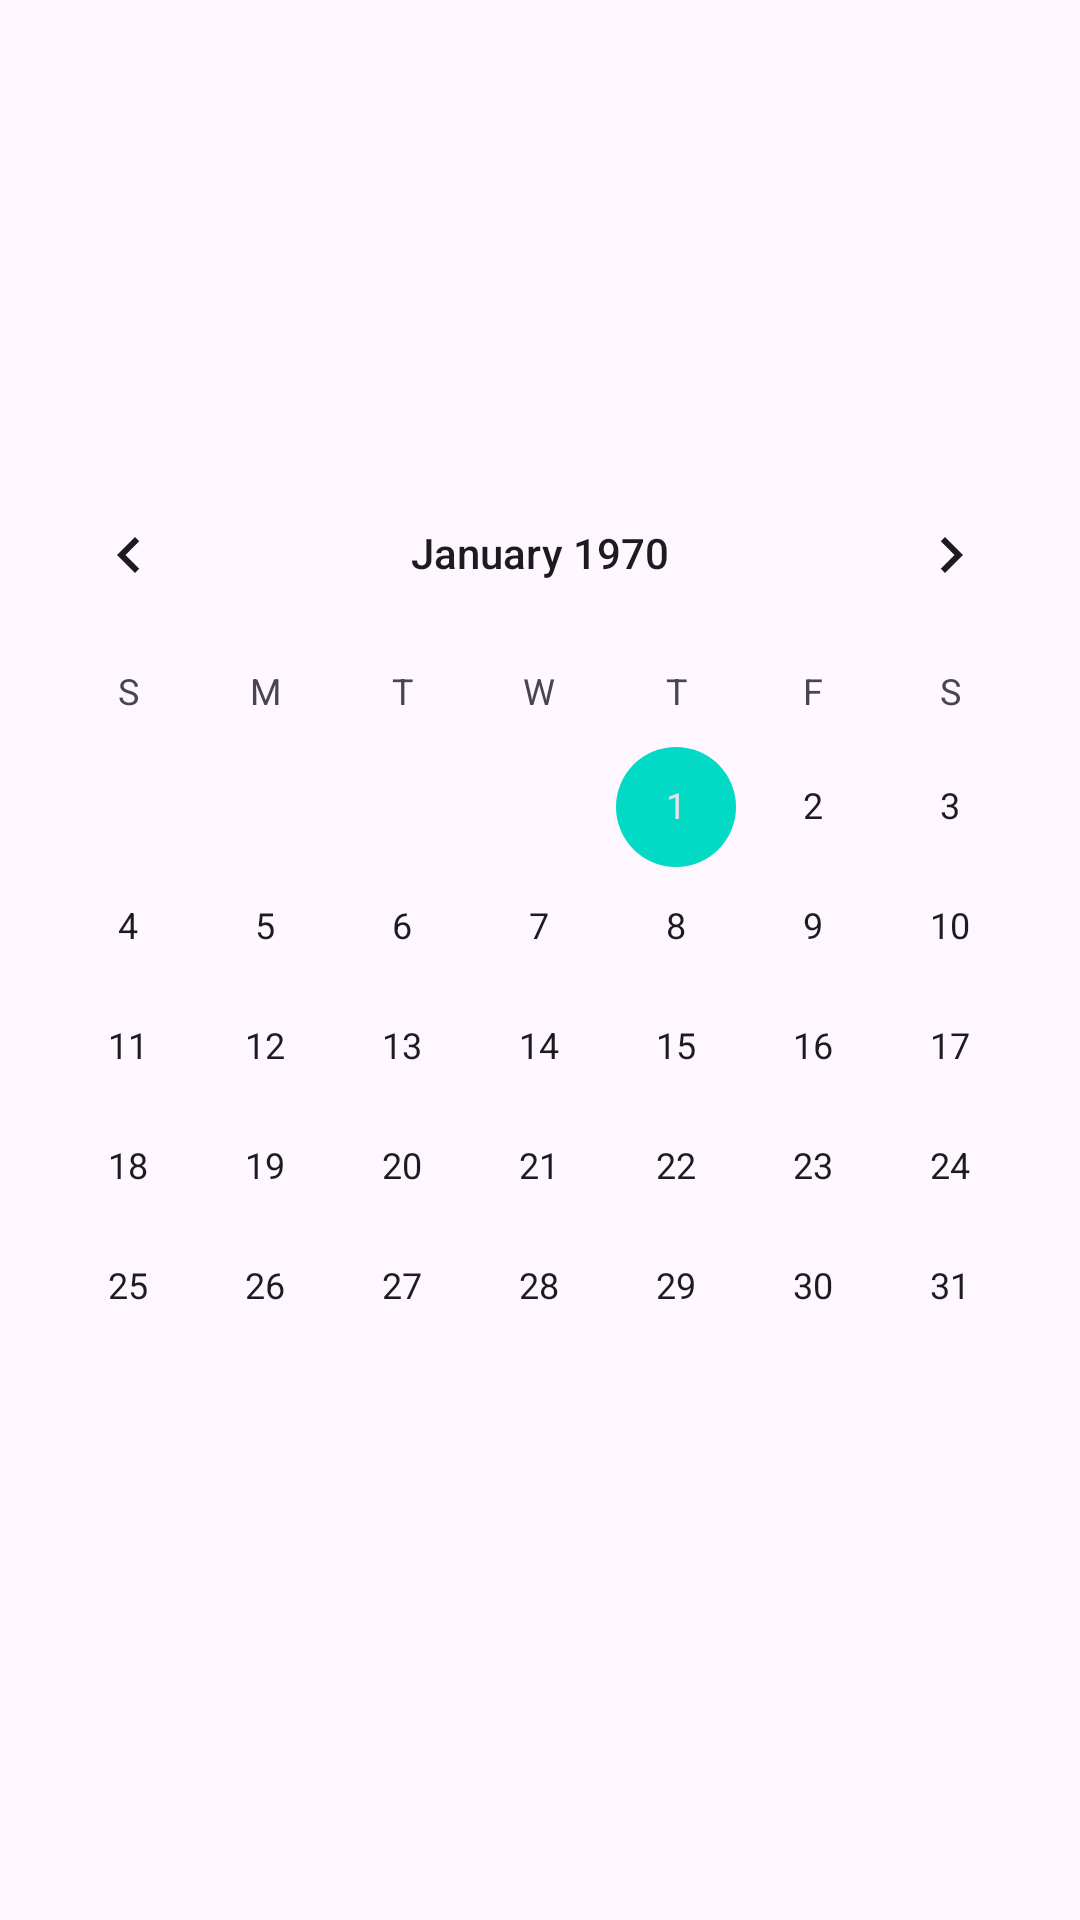

Produce the Android XML layout that renders to this screen, including the resource entries it uses.
<!-- AndroidManifest.xml: application theme Theme.StudyBuddy -->
<!-- res/layout/calendar.xml -->
<?xml version="1.0" encoding="utf-8"?>
<androidx.constraintlayout.widget.ConstraintLayout xmlns:android="http://schemas.android.com/apk/res/android"
    xmlns:app="http://schemas.android.com/apk/res-auto"
    xmlns:tools="http://schemas.android.com/tools"
    android:id="@+id/main"
    android:layout_width="match_parent"
    android:layout_height="match_parent"
    tools:context=".CalendarActivity">

    <android.widget.CalendarView
        android:id="@+id/calendarView"
        android:layout_width="0dp"
        android:layout_height="wrap_content"
        app:layout_constraintBottom_toBottomOf="parent"
        app:layout_constraintEnd_toEndOf="parent"
        app:layout_constraintStart_toStartOf="parent"
        app:layout_constraintTop_toTopOf="parent" />

</androidx.constraintlayout.widget.ConstraintLayout>
<!-- resources referenced by this layout -->
<resources>
  <style name="Theme.StudyBuddy" parent="Theme.Material3.Light">
          
          <item name="colorPrimary">@color/purple_500</item>
          <item name="colorPrimaryVariant">@color/purple_700</item>
          <item name="colorOnPrimary">@color/white</item>
          
          <item name="colorSecondary">@color/teal_200</item>
          <item name="colorSecondaryVariant">@color/teal_700</item>
          <item name="colorOnSecondary">@color/black</item>
          
          <item name="android:statusBarColor">?attr/colorPrimaryVariant</item>
          
      </style>
  <color name="purple_500">#FF6200EE</color>
  <color name="purple_700">#FF3700B3</color>
  <color name="white">#FDF8E2</color>
  <color name="teal_200">#FF03DAC5</color>
  <color name="teal_700">#FF018786</color>
  <color name="black">#FF000000</color>
</resources>
